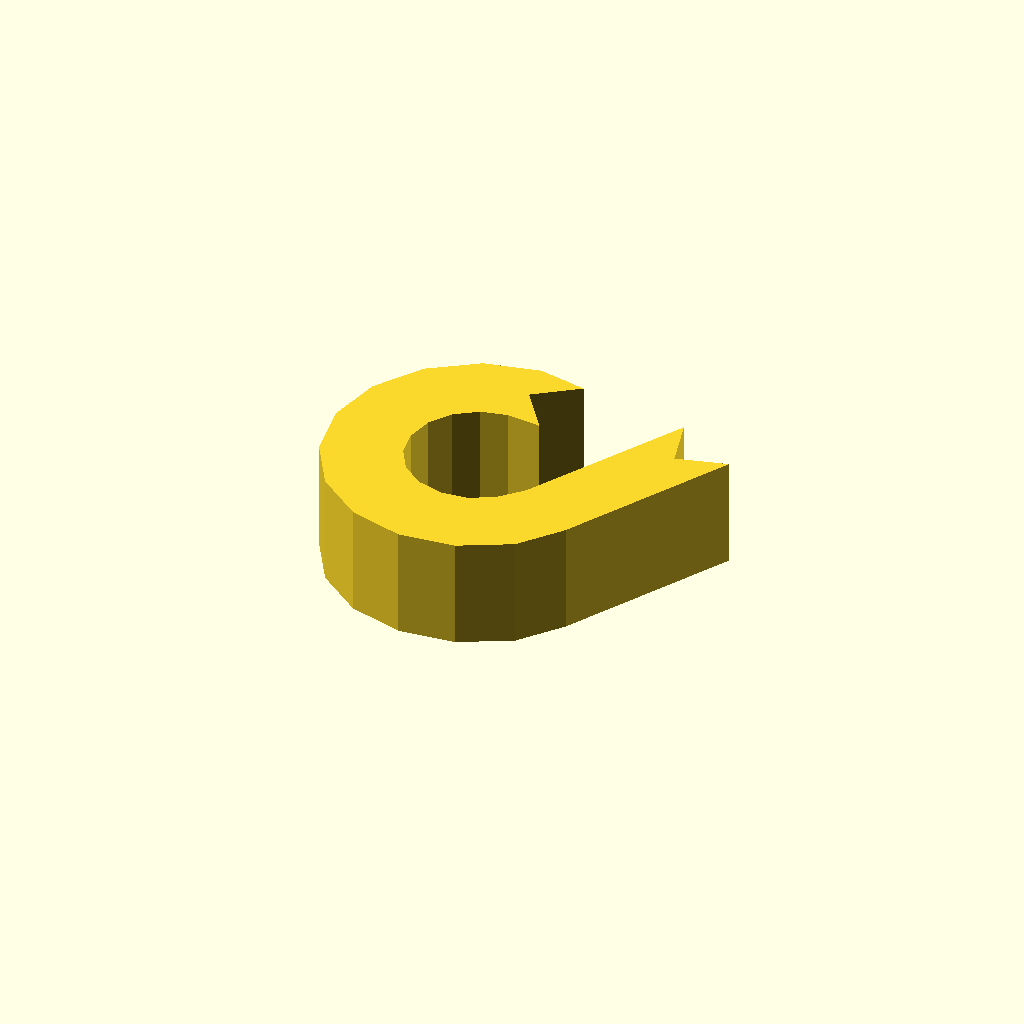
Cell 1: rendered with the file's own defaults.
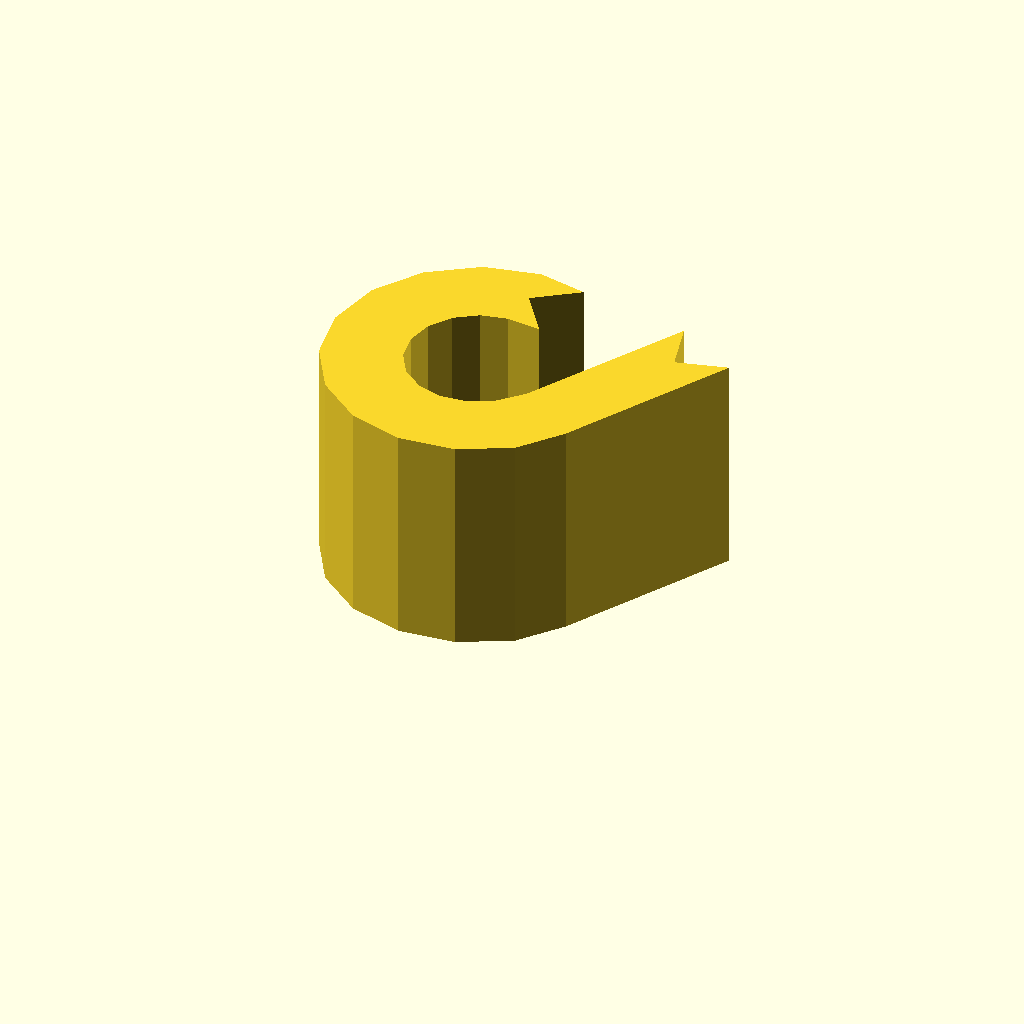
Cell 2 — profile_height set to 24, the other parameters unchanged.
All cells are drawn from one camera (rotation 55°, 0°, 25°, orthographic, colour scheme Cornfield), so only the parameter changes between them.
Source of the model, optional_data/data/sketch1/eyelugs/part_0074.scad:
$fn = 32;

// ----------------------------------------------------------------------
// Eye lug: ring_tail, 12 mm thick
// ----------------------------------------------------------------------

// --- parameters (mm) ---
profile_height = 12;      // extrusion height
profile_points = 30;      // points of the closed outline

profile = [[16.453, 28.156], [21.039, 31.467], [15.823, 32.539], [9.839, 31.213], [4.768, 27.771], [1.327, 22.7], [0, 16.716], [0.976, 10.666], [4.118, 5.403], [8.98, 1.672], [14.876, 0], [20.973, 0.623], [26.41, 3.453], [30.008, 7.882], [40.154, 25.563], [34.69, 24.098], [33.225, 29.563], [23.371, 12.602], [21.07, 10.205], [18.504, 8.869], [15.626, 8.575], [12.843, 9.365], [10.548, 11.126], [9.065, 13.61], [8.605, 16.466], [9.231, 19.29], [10.855, 21.684], [13.249, 23.309], [16.073, 23.935], [19.764, 23.569]];  // single closed polygon, 30 points, counter clockwise

// --- the one profile operation ---
linear_extrude(height = profile_height) polygon(points = profile);
Customizer parameters (derived from the source; name, type, default, range or options):
profile_height: number, default 12
profile_points: number, default 30
